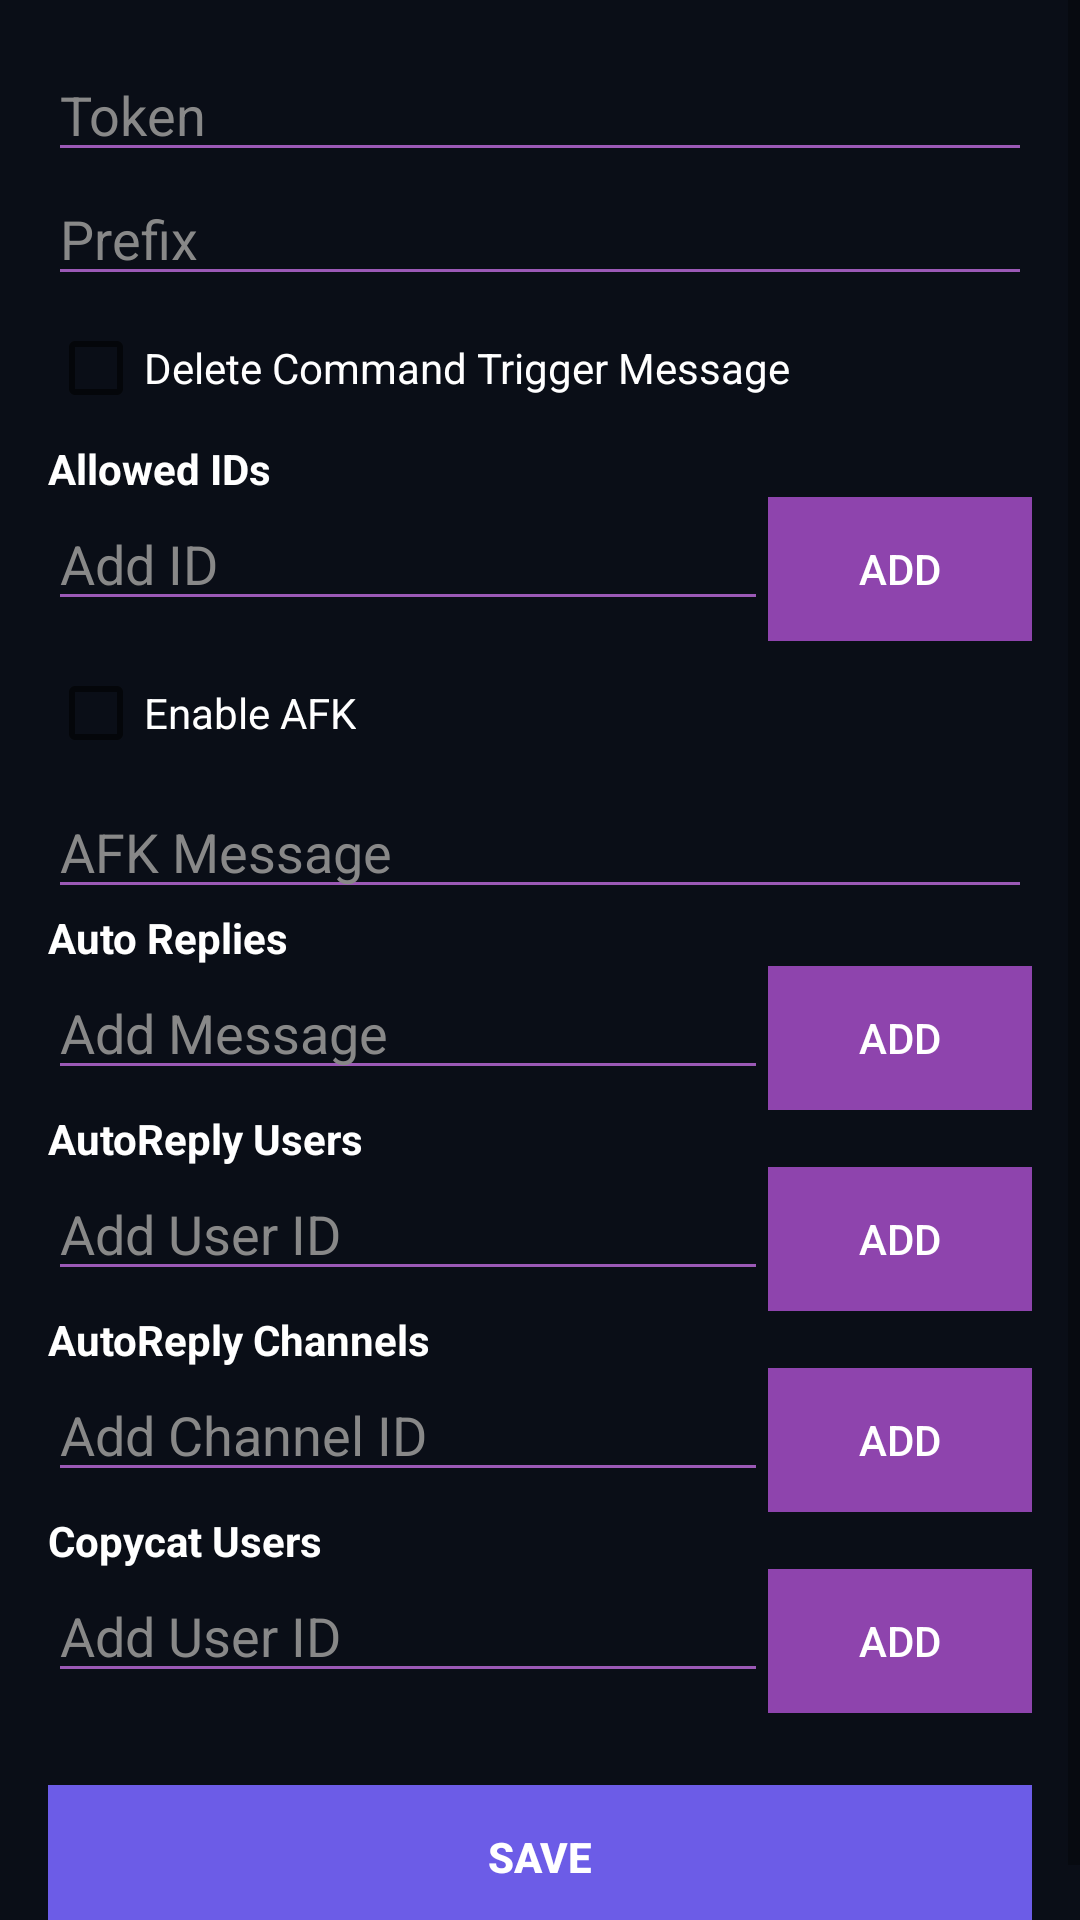

Reconstruct the res/layout file that produces this screen, plus the resources it refers to.
<!-- AndroidManifest.xml: application theme AppTheme -->
<!-- res/layout/jehgsjjdj.xml -->
<?xml version="1.0" encoding="utf-8"?>
<ScrollView xmlns:android="http://schemas.android.com/apk/res/android"
    android:id="@+id/config_scrollView"
    android:layout_width="match_parent"
    android:layout_height="match_parent"
    android:background="#0A0E17">

    <LinearLayout
        android:id="@+id/config_container"
        android:layout_width="match_parent"
        android:layout_height="wrap_content"
        android:orientation="vertical"
        android:padding="16dp">

        
        <EditText
            android:id="@+id/config_tokenEdit"
            android:hint="Token"
            android:backgroundTint="#9b59b6"
            android:textColor="#ffffff"
            android:textColorHint="#888888"
            android:layout_width="match_parent"
            android:layout_height="wrap_content" />

        
        <EditText
            android:id="@+id/config_prefixEdit"
            android:hint="Prefix"
            android:backgroundTint="#9b59b6"
            android:textColor="#ffffff"
            android:textColorHint="#888888"
            android:layout_width="match_parent"
            android:layout_height="wrap_content" />
        
        <CheckBox
            android:id="@+id/config_cmdtriggerdel"
            android:text="Delete Command Trigger Message"
            android:textColor="#ffffff"
            android:layout_width="wrap_content"
            android:layout_height="wrap_content" />
        
        <TextView
            android:text="Allowed IDs"
            android:textStyle="bold"
            android:textColor="#ffffff"
            android:layout_width="wrap_content"
            android:layout_height="wrap_content" />

        <LinearLayout
            android:id="@+id/config_allowedIdContainer"
            android:orientation="vertical"
            android:layout_width="match_parent"
            android:layout_height="wrap_content" />

        <LinearLayout
            android:orientation="horizontal"
            android:layout_width="match_parent"
            android:layout_height="wrap_content">

            <EditText
                android:id="@+id/config_allowedIdInput"
                android:hint="Add ID"
                android:backgroundTint="#9b59b6"
                android:textColor="#ffffff"
                android:textColorHint="#888888"
                android:layout_weight="1"
                android:layout_width="0dp"
                android:layout_height="wrap_content"
                android:inputType="number" />

            <Button
                android:id="@+id/config_addAllowedIdBtn"
                android:text="Add"
                android:background="#8e44ad"
                android:textColor="#ffffff"
                android:layout_width="wrap_content"
                android:layout_height="wrap_content" />
        </LinearLayout>

        
        <CheckBox
            android:id="@+id/config_afkEnabled"
            android:text="Enable AFK"
            android:textColor="#ffffff"
            android:layout_width="wrap_content"
            android:layout_height="wrap_content" />

        <EditText
            android:id="@+id/config_afkMessage"
            android:hint="AFK Message"
            android:backgroundTint="#9b59b6"
            android:textColor="#ffffff"
            android:textColorHint="#888888"
            android:layout_width="match_parent"
            android:layout_height="wrap_content" />

        
        <TextView
            android:text="Auto Replies"
            android:textStyle="bold"
            android:textColor="#ffffff"
            android:layout_width="wrap_content"
            android:layout_height="wrap_content" />

        <LinearLayout
            android:id="@+id/config_autoReplyContainer"
            android:orientation="vertical"
            android:layout_width="match_parent"
            android:layout_height="wrap_content" />

        <LinearLayout
            android:orientation="horizontal"
            android:layout_width="match_parent"
            android:layout_height="wrap_content">

            <EditText
                android:id="@+id/config_autoReplyInput"
                android:hint="Add Message"
                android:backgroundTint="#9b59b6"
                android:textColor="#ffffff"
                android:textColorHint="#888888"
                android:layout_weight="1"
                android:layout_width="0dp"
                android:layout_height="wrap_content" />

            <Button
                android:id="@+id/config_addAutoReplyBtn"
                android:text="Add"
                android:background="#8e44ad"
                android:textColor="#ffffff"
                android:layout_width="wrap_content"
                android:layout_height="wrap_content" />
        </LinearLayout>

        
        <TextView
            android:text="AutoReply Users"
            android:textStyle="bold"
            android:textColor="#ffffff"
            android:layout_width="wrap_content"
            android:layout_height="wrap_content" />

        <LinearLayout
            android:id="@+id/config_autoReplyUserContainer"
            android:orientation="vertical"
            android:layout_width="match_parent"
            android:layout_height="wrap_content" />

        <LinearLayout
            android:orientation="horizontal"
            android:layout_width="match_parent"
            android:layout_height="wrap_content">

            <EditText
                android:id="@+id/config_autoReplyUserInput"
                android:hint="Add User ID"
                android:backgroundTint="#9b59b6"
                android:textColor="#ffffff"
                android:textColorHint="#888888"
                android:layout_weight="1"
                android:layout_width="0dp"
                android:layout_height="wrap_content"
                android:inputType="number" />

            <Button
                android:id="@+id/config_addAutoReplyUserBtn"
                android:text="Add"
                android:background="#8e44ad"
                android:textColor="#ffffff"
                android:layout_width="wrap_content"
                android:layout_height="wrap_content" />
        </LinearLayout>

        
        <TextView
            android:text="AutoReply Channels"
            android:textStyle="bold"
            android:textColor="#ffffff"
            android:layout_width="wrap_content"
            android:layout_height="wrap_content" />

        <LinearLayout
            android:id="@+id/config_autoReplyChannelContainer"
            android:orientation="vertical"
            android:layout_width="match_parent"
            android:layout_height="wrap_content" />

        <LinearLayout
            android:orientation="horizontal"
            android:layout_width="match_parent"
            android:layout_height="wrap_content">

            <EditText
                android:id="@+id/config_autoReplyChannelInput"
                android:hint="Add Channel ID"
                android:backgroundTint="#9b59b6"
                android:textColor="#ffffff"
                android:textColorHint="#888888"
                android:layout_weight="1"
                android:layout_width="0dp"
                android:layout_height="wrap_content"
                android:inputType="number" />

            <Button
                android:id="@+id/config_addAutoReplyChannelBtn"
                android:text="Add"
                android:background="#8e44ad"
                android:textColor="#ffffff"
                android:layout_width="wrap_content"
                android:layout_height="wrap_content" />
        </LinearLayout>

        
        <TextView
            android:text="Copycat Users"
            android:textStyle="bold"
            android:textColor="#ffffff"
            android:layout_width="wrap_content"
            android:layout_height="wrap_content" />

        <LinearLayout
            android:id="@+id/config_copycatUserContainer"
            android:orientation="vertical"
            android:layout_width="match_parent"
            android:layout_height="wrap_content" />

        <LinearLayout
            android:orientation="horizontal"
            android:layout_width="match_parent"
            android:layout_height="wrap_content">

            <EditText
                android:id="@+id/config_copycatUserInput"
                android:hint="Add User ID"
                android:backgroundTint="#9b59b6"
                android:textColor="#ffffff"
                android:textColorHint="#888888"
                android:layout_weight="1"
                android:layout_width="0dp"
                android:layout_height="wrap_content"
                android:inputType="number" />

            <Button
                android:id="@+id/config_addCopycatUserBtn"
                android:text="Add"
                android:background="#8e44ad"
                android:textColor="#ffffff"
                android:layout_width="wrap_content"
                android:layout_height="wrap_content" />
        </LinearLayout>

        
        <Button
            android:id="@+id/config_saveBtn"
            android:text="Save"
            android:layout_marginTop="24dp"
            android:layout_width="match_parent"
            android:layout_height="wrap_content"
            android:background="#6c5ce7"
            android:textColor="#ffffff"
            android:textStyle="bold" />
    </LinearLayout>
</ScrollView>
<!-- resources referenced by this layout -->
<resources>
  <style name="AppTheme" parent="Theme.MaterialComponents.DayNight">
          <item name="colorPrimary">@color/colorPrimary</item>
          <item name="colorPrimaryDark">@color/colorPrimaryDark</item>
          <item name="colorAccent">@color/colorAccent</item>
          <item name="android:statusBarColor">@color/colorPrimaryDark</item>
          <item name="android:navigationBarColor">@color/colorPrimaryDark</item>
          <item name="bottomNavigationStyle">@style/Widget.App.BottomNavigationView</item>
      </style>
  <color name="colorPrimary">#12182B</color>
  <color name="colorPrimaryDark">#0A0E17</color>
  <color name="colorAccent">#9F5AFF</color>
  <style name="Widget.App.BottomNavigationView" parent="Widget.MaterialComponents.BottomNavigationView">
          <item name="android:layout_height">70dp</item>
          <item name="android:layout_width">match_parent</item>
          <item name="android:layout_marginHorizontal">20dp</item>
          <item name="android:layout_marginBottom">16dp</item>
          <item name="android:elevation">8dp</item>
          <item name="android:background">@drawable/bottom_nav_background</item>
          <item name="itemHorizontalTranslationEnabled">false</item>
          <item name="itemIconSize">24dp</item>
          <item name="itemTextAppearanceActive">@style/TextAppearance.App.BottomNavigation.Active</item>
          <item name="itemTextAppearanceInactive">@style/TextAppearance.App.BottomNavigation.Inactive</item>
          <item name="itemRippleColor">@android:color/transparent</item>
      </style>
  <!-- drawable bottom_nav_background (drawable) -->
  <?xml version="1.0" encoding="utf-8"?>
  <shape xmlns:android="http://schemas.android.com/apk/res/android">
      <solid android:color="#12182B"/>
      <corners
          android:topLeftRadius="25dp"
          android:topRightRadius="25dp"/>
      <stroke
          android:width="1dp"
          android:color="#2A3A5A"/>
  </shape>
  <style name="TextAppearance.App.BottomNavigation.Active" parent="TextAppearance.AppCompat.Caption">
          <item name="android:textSize">10sp</item>
          <item name="android:textColor">@color/purple_500</item>
      </style>
  <style name="TextAppearance.App.BottomNavigation.Inactive" parent="TextAppearance.AppCompat.Caption">
          <item name="android:textSize">10sp</item>
          <item name="android:textColor">@color/gray_600</item>
      </style>
  <color name="purple_500">#9F5AFF</color>
  <color name="gray_600">#4A5568</color>
</resources>
